Image classification data set "augmented_dataset" (NamanGandhi2005/Ultra-fruit-analyser on GitHub). Class labels (21): apple stage 1, apple stage 2, apple stage 3, banana stage 1, banana stage 2, banana stage 3, banana stage 4, banana stage 5, banana stage 6, banana stage 7, banana stage 8, banana stage 9, mango stage 1, mango stage 2, mango stage 3, mango stage 4, orange stage 1, orange stage 2, orange stage 3, orange stage 4, orange stage 5.

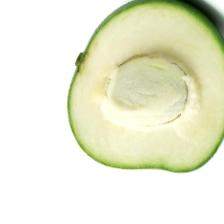
Label: mango stage 1

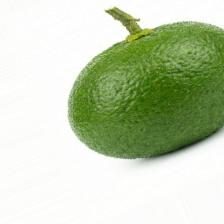
Label: orange stage 2

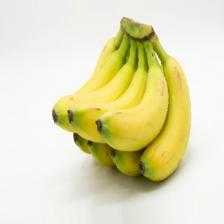
Label: banana stage 3

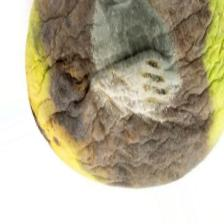
Label: mango stage 4

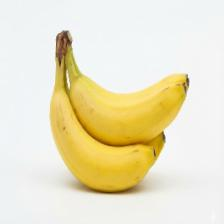
Label: banana stage 4

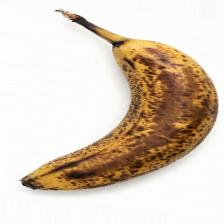
Label: banana stage 8
